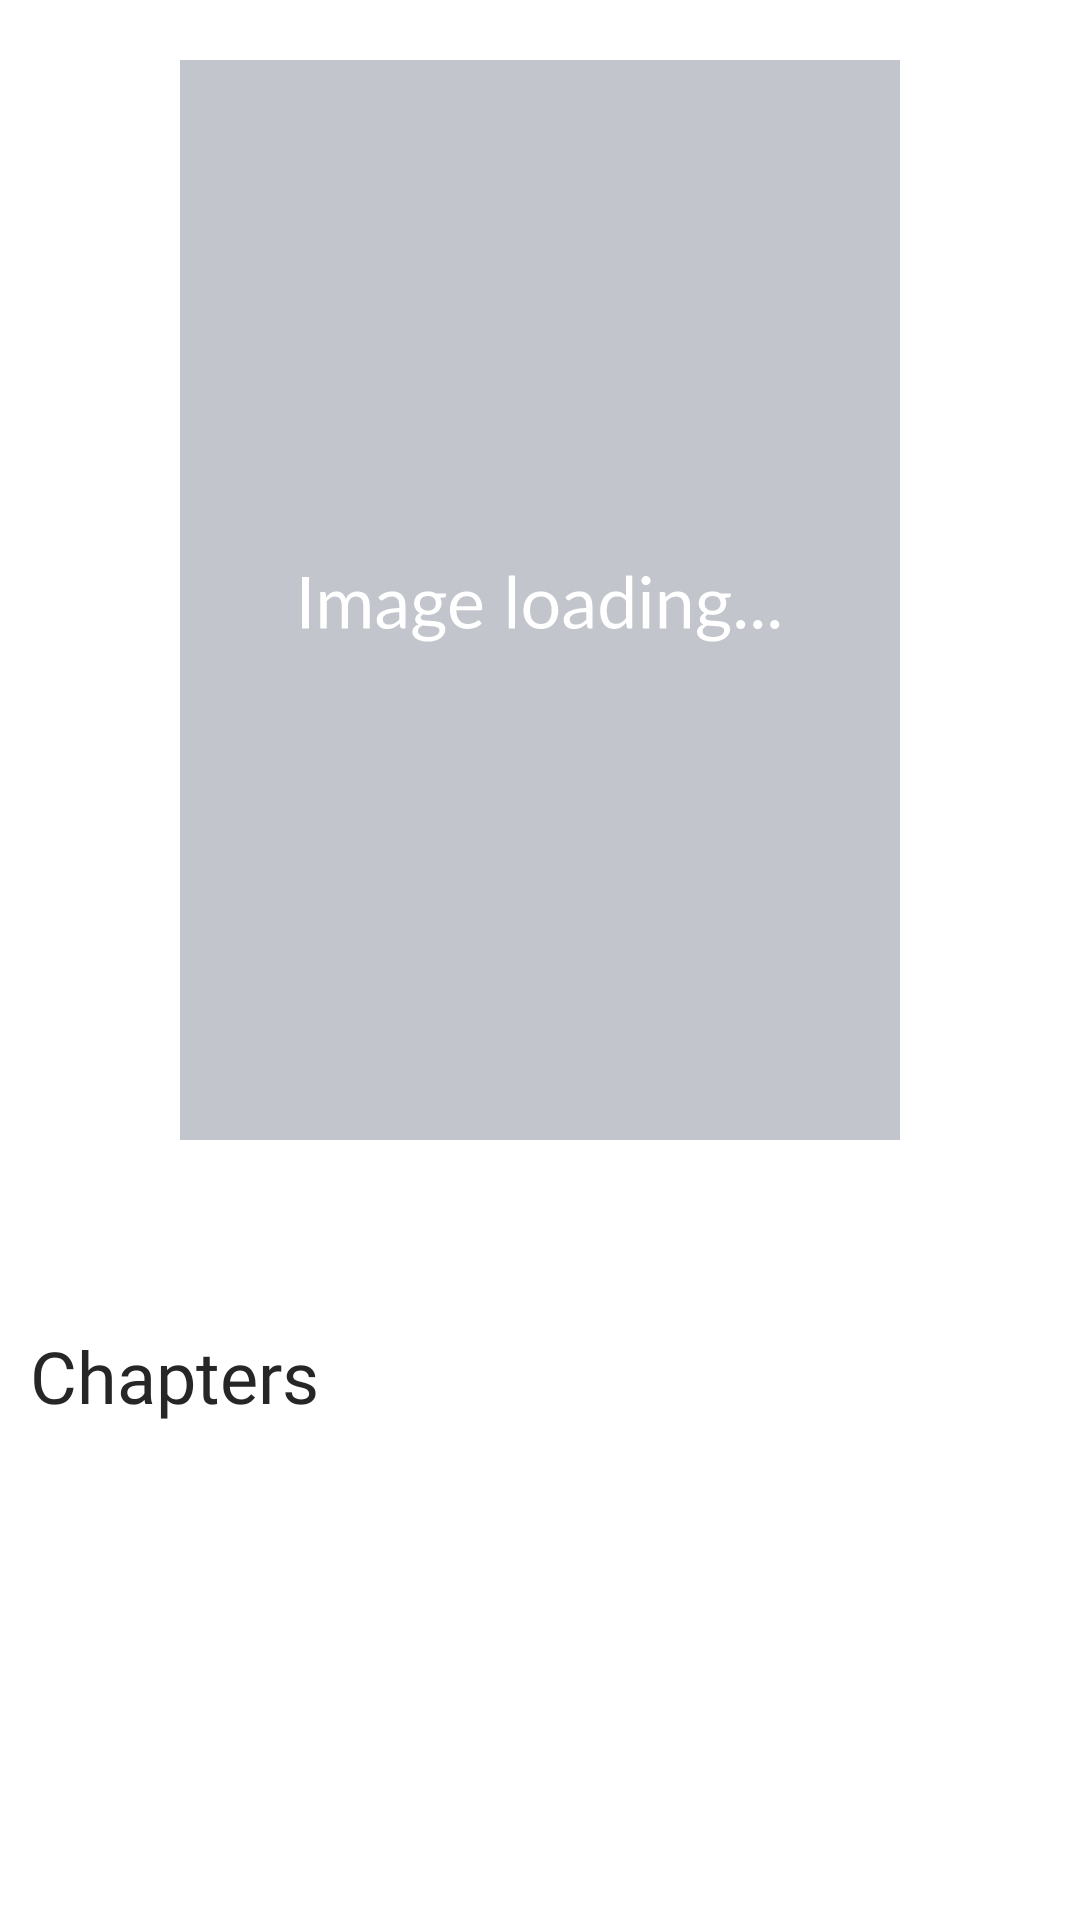

This screen was rendered from an Android layout file. Write that file and the resources it references.
<!-- AndroidManifest.xml: application theme Theme.Bookmonitor -->
<!-- res/layout/activity_chapter.xml -->
<?xml version="1.0" encoding="utf-8"?>
<LinearLayout
    xmlns:android="http://schemas.android.com/apk/res/android"
    xmlns:tools="http://schemas.android.com/tools"
    android:layout_width="match_parent"
    android:layout_height="match_parent"
    android:orientation="vertical"
    tools:context=".ui.chapter.ChapterActivity">

    <LinearLayout
        android:id="@+id/ll_cover"
        android:layout_width="match_parent"
        android:layout_height="wrap_content"
        android:layout_marginBottom="17dp"
        android:paddingTop="20dp"
        android:orientation="vertical">

        <ImageView
            android:id="@+id/iv_cover"
            android:layout_width="match_parent"
            android:layout_height="match_parent"
            android:maxWidth="240dp"
            android:maxHeight="360dp"
            android:src="@drawable/asset_book_placeholder"/>

    </LinearLayout>

    <TextView
        android:id="@+id/tv_book_name"
        android:layout_width="match_parent"
        android:layout_height="wrap_content"
        android:layout_marginBottom="13dp"
        android:gravity="center"
        android:fontFamily="@font/roboto_condensed_regular"
        android:textIsSelectable="true"
        android:textStyle="bold"
        android:textColor="@color/primaryTextColor"
        android:textSize="@dimen/material_text_headline"/>

    <LinearLayout
        android:layout_width="match_parent"
        android:layout_height="wrap_content"
        android:layout_marginStart="10dp"
        android:layout_marginEnd="10dp"
        android:orientation="vertical">

        <TextView
            android:layout_width="wrap_content"
            android:layout_height="wrap_content"
            android:layout_marginBottom="10dp"
            android:text="@string/chapters"
            android:textSize="@dimen/material_text_headline"
            android:fontFamily="@font/roboto_condensed_regular"
            android:textColor="@color/primaryTextColor"/>

        <androidx.recyclerview.widget.RecyclerView
            android:id="@+id/rv_chapters"
            android:layout_width="match_parent"
            android:layout_height="wrap_content" />

    </LinearLayout>

</LinearLayout>
<!-- resources referenced by this layout -->
<resources>
  <color name="primaryTextColor">#262626</color>
  <dimen name="material_text_headline">24sp</dimen>
  <!-- drawable asset_book_placeholder: vector/xml drawable (drawable, 17573 chars, omitted) -->
  <string name="chapters">Chapters</string>
  <style name="Theme.Bookmonitor" parent="Theme.MaterialComponents.DayNight.DarkActionBar">
          
          <item name="colorPrimary">@color/primaryColor</item>
          <item name="colorPrimaryVariant">@color/primaryLightColor</item>
          <item name="colorOnPrimary">@color/primaryTextColor</item>
          
          <item name="colorSecondary">@color/secondaryColor</item>
          <item name="colorSecondaryVariant">@color/secondaryLightColor</item>
          <item name="colorOnSecondary">@color/secondaryTextColor</item>
          
          <item name="android:statusBarColor" tools:targetApi="l">?attr/colorPrimaryVariant</item>
          <item name="android:windowLightStatusBar">true</item>
          
      </style>
  <color name="primaryColor">#3e3c6e</color>
  <color name="primaryLightColor">#ffffff</color>
  <color name="secondaryColor">#ff8a65</color>
  <color name="secondaryLightColor">#ffbb93</color>
  <color name="secondaryTextColor">#262626</color>
</resources>
